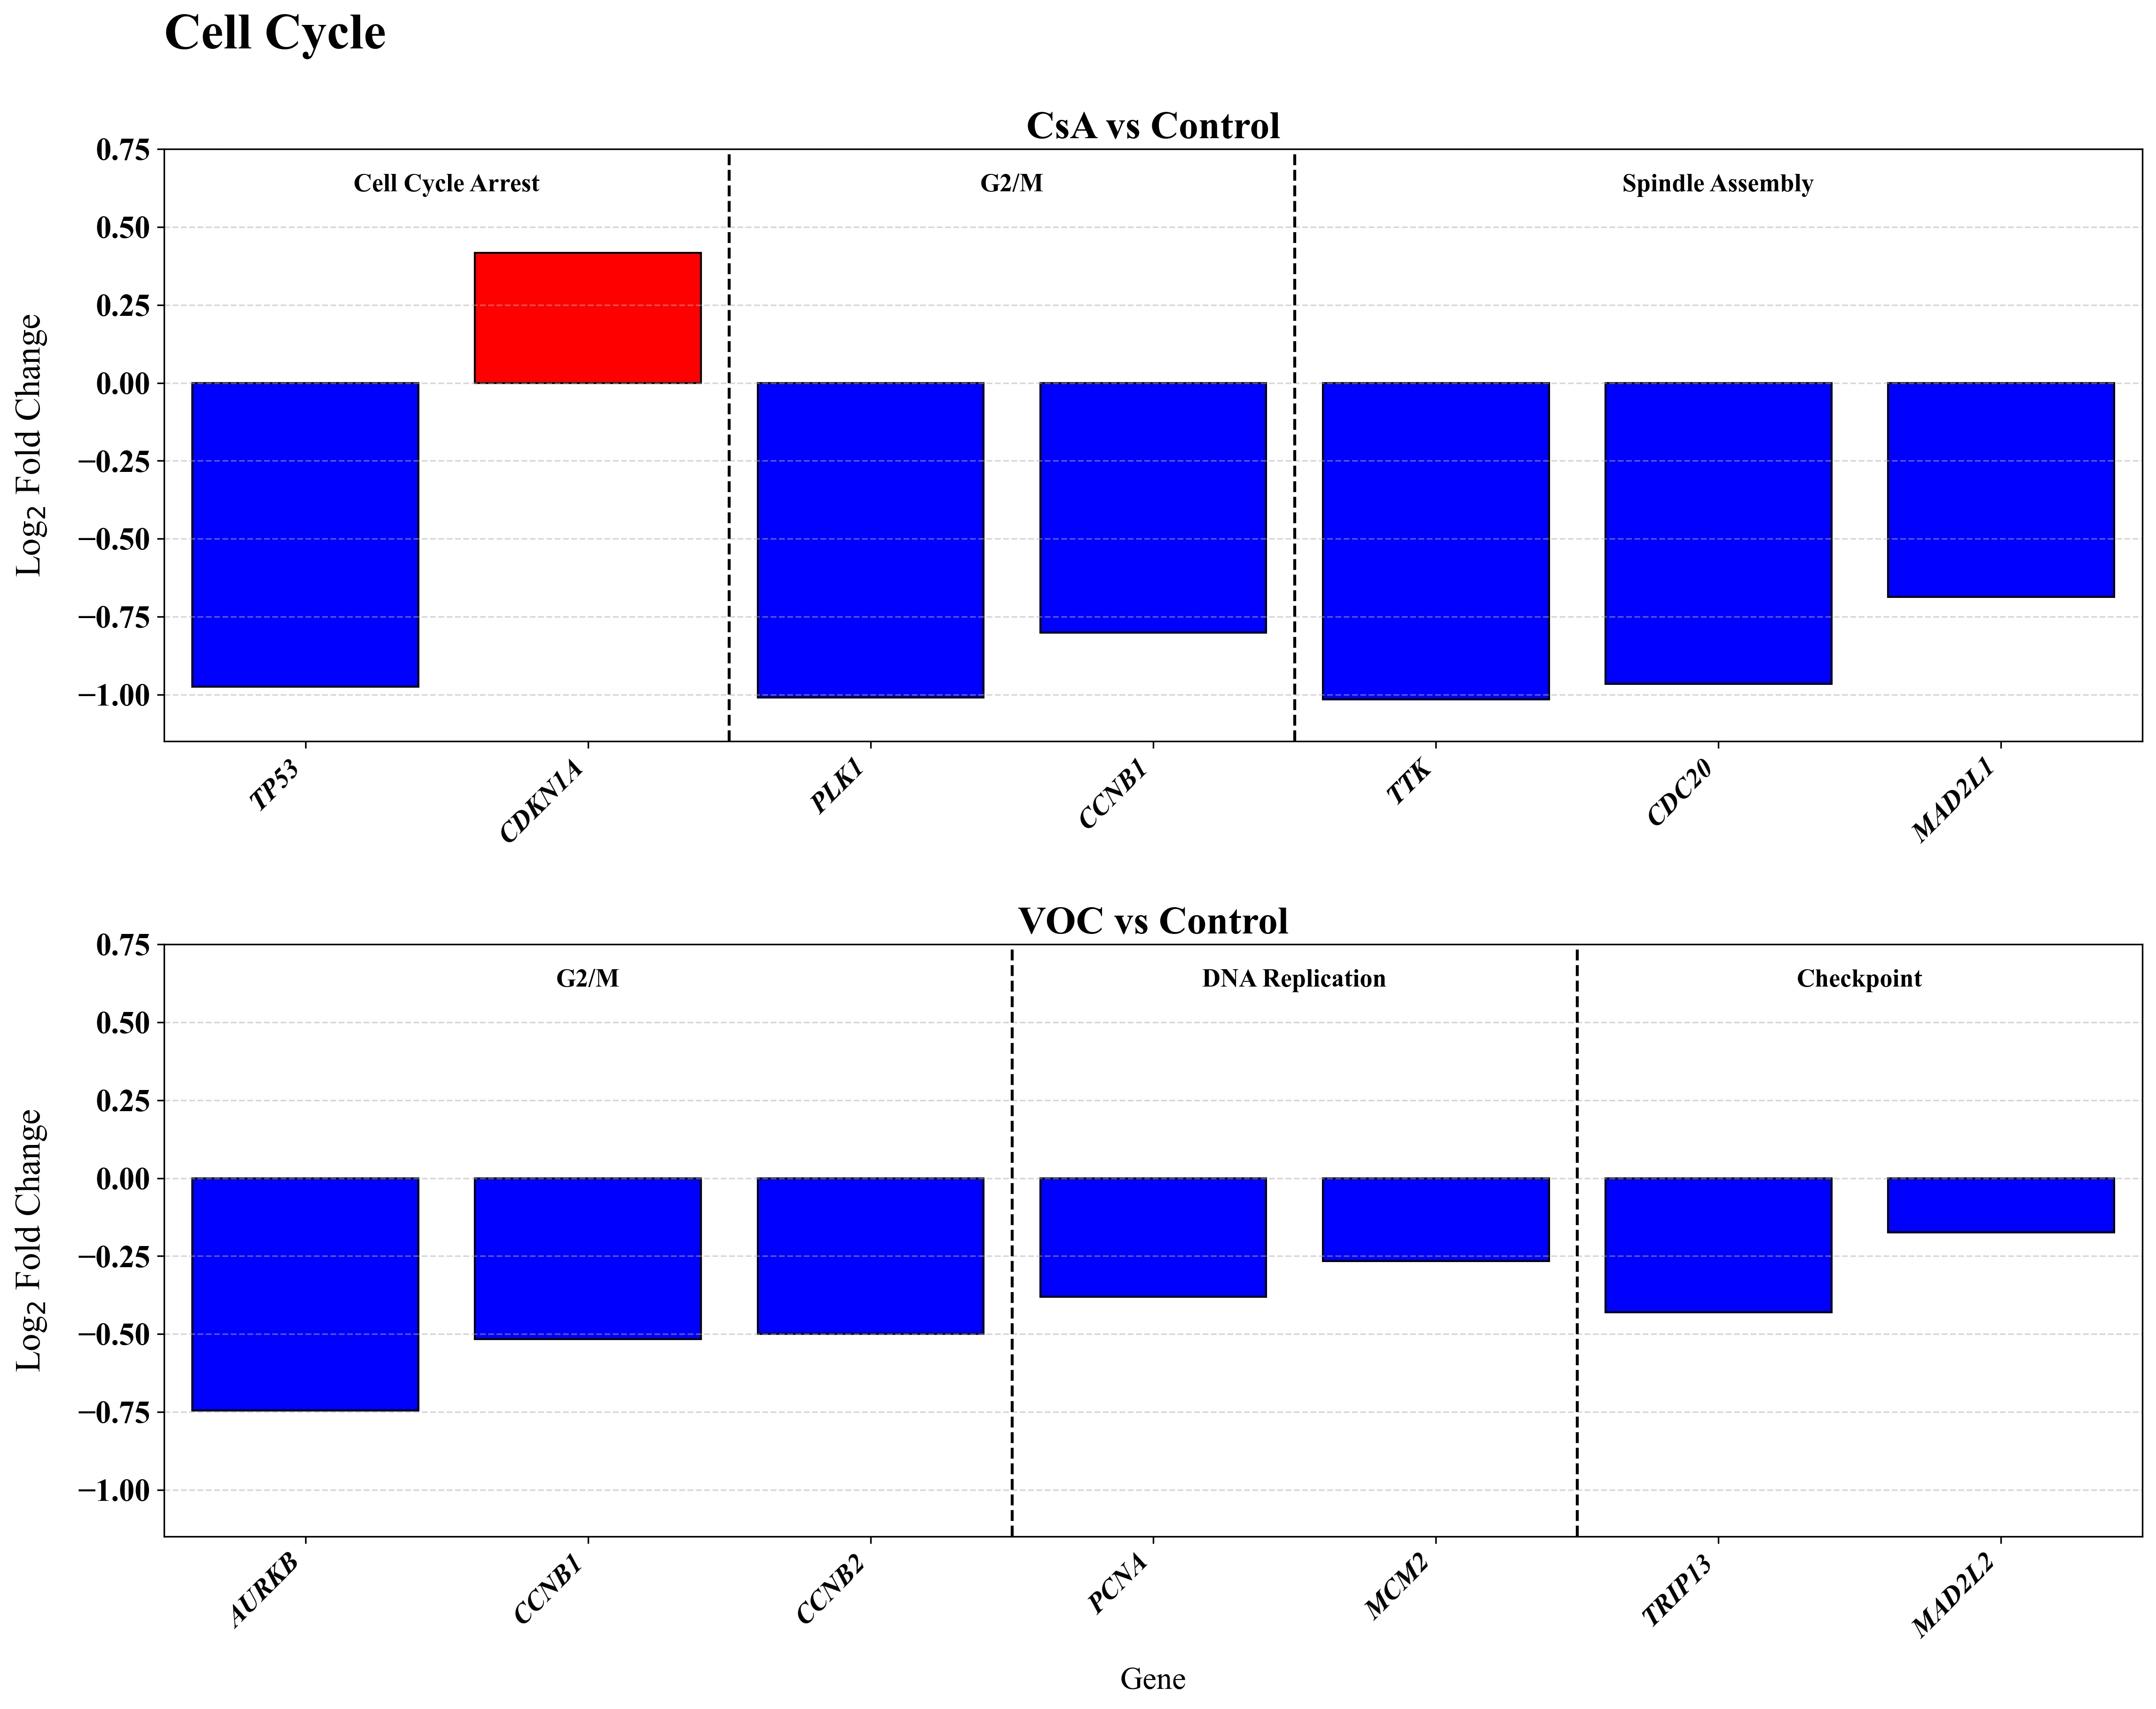

Write the Python code that produced this figure.
import matplotlib.pyplot as plt
import numpy as np
from matplotlib import gridspec

plt.rcParams['font.family'] = 'Times New Roman'

# Data from screenshots
voc_data = {
    'CCNB2': -0.5, 'CCNB1': -0.516, 'AURKB': -0.745,
    'PCNA': -0.38, 'MCM2': -0.266,
    'MAD2L2': -0.174, 'TRIP13': -0.431
}
voc_roles = {
    'CCNB2': 'G2/M', 'CCNB1': 'G2/M', 'AURKB': 'G2/M',
    'PCNA': 'DNA Replication', 'MCM2': 'DNA Replication',
    'MAD2L2': 'Checkpoint', 'TRIP13': 'Checkpoint'
}
csa_data = {
    'CDKN1A': 0.417, 'TP53': -0.975,
    'CCNB1': -0.802, 'PLK1': -1.009,
    'CDC20': -0.966, 'MAD2L1': -0.687, 'TTK': -1.016
}
csa_roles = {
    'CDKN1A': 'Cell Cycle Arrest', 'TP53': 'Cell Cycle Arrest',
    'CCNB1': 'G2/M', 'PLK1': 'G2/M',
    'CDC20': 'Spindle Assembly', 'MAD2L1': 'Spindle Assembly', 'TTK': 'Spindle Assembly'
}

role_order = [
    'Cell Cycle Arrest', 'G2/M', 'DNA Replication', 'Checkpoint', 'Spindle Assembly'
]

# VOC panel data (sorted by Log2FC within each role)
voc_genes = []
voc_vals = []
voc_roles_for_plot = []
for role in role_order:
    role_genes = [(gene, fc) for gene, fc in voc_data.items() if voc_roles.get(gene) == role]
    role_genes_sorted = sorted(role_genes, key=lambda x: x[1])
    for gene, fc in role_genes_sorted:
        voc_genes.append(gene)
        voc_vals.append(fc)
        voc_roles_for_plot.append(role)

# CsA panel data (sorted by Log2FC within each role)
csa_genes = []
csa_vals = []
csa_roles_for_plot = []
for role in role_order:
    role_genes = [(gene, fc) for gene, fc in csa_data.items() if csa_roles.get(gene) == role]
    role_genes_sorted = sorted(role_genes, key=lambda x: x[1])
    for gene, fc in role_genes_sorted:
        csa_genes.append(gene)
        csa_vals.append(fc)
        csa_roles_for_plot.append(role)

def get_boundaries_and_positions(roles_for_plot):
    boundaries = []
    role_labels = []
    role_positions = []
    start = 0
    for role in role_order:
        count = sum(1 for r in roles_for_plot if r == role)
        if count > 0:
            end = start + count
            boundaries.append(end)
            role_labels.append(role)
            role_positions.append((start, end))
            start = end
    boundaries = boundaries[:-1]
    return boundaries, role_labels, role_positions

voc_boundaries, voc_role_labels, voc_role_positions = get_boundaries_and_positions(voc_roles_for_plot)
csa_boundaries, csa_role_labels, csa_role_positions = get_boundaries_and_positions(csa_roles_for_plot)

voc_n = len(voc_genes)
csa_n = len(csa_genes)
fig_width = 33
width_ratios = [csa_n, voc_n]
total = sum(width_ratios)
fig = plt.figure(figsize=(fig_width, 12))
gs = gridspec.GridSpec(2, 1, height_ratios=[1, 1])

# CsA panel (top)
ax_csa = fig.add_axes([0.08, 0.55, csa_n/total*0.85, 0.35])
csa_x = np.arange(len(csa_genes))
csa_colors = ['red' if v > 0 else 'blue' for v in csa_vals]
ax_csa.bar(csa_x, csa_vals, color=csa_colors, edgecolor='black')
ax_csa.set_title('CsA vs Control', fontsize=20, fontweight='bold')
ax_csa.set_xticks(csa_x)
ax_csa.set_xticklabels(csa_genes, rotation=45, ha='right', fontsize=14, fontweight='bold', style='italic')
# ax_csa.set_xlabel('Gene', fontsize=16, fontweight='bold', labelpad=12)
ax_csa.set_ylim(-1.15, 0.75)
ax_csa.set_xlim(-0.5, len(csa_genes) - 0.5)
ax_csa.yaxis.grid(True, linestyle='--', alpha=0.5)
for idx in csa_boundaries:
    ax_csa.axvline(idx - 0.5, color='k', linestyle='--', linewidth=1.5)
ylim = ax_csa.get_ylim()
label_y = ylim[0] + (ylim[1] - ylim[0]) * 0.92
for label, (start, end) in zip(csa_role_labels, csa_role_positions):
    xpos = (start + end - 1) / 2
    ax_csa.text(xpos, label_y, label, ha='center', va='bottom', fontsize=13, fontweight='bold', clip_on=False)
ax_csa.set_ylabel('Log$_2$ Fold Change', fontsize=18, labelpad=15)
ax_csa.tick_params(axis='y', labelsize=16)
for label in ax_csa.get_yticklabels():
    label.set_fontweight('bold')

# VOC panel (bottom)
ax_voc = fig.add_axes([0.08, 0.08, voc_n/total*0.85, 0.35])
voc_x = np.arange(len(voc_genes))
voc_colors = ['red' if v > 0 else 'blue' for v in voc_vals]
ax_voc.bar(voc_x, voc_vals, color=voc_colors, edgecolor='black')
ax_voc.set_title('VOC vs Control', fontsize=20, fontweight='bold')
ax_voc.set_xticks(voc_x)
ax_voc.set_xticklabels(voc_genes, rotation=45, ha='right', fontsize=14, fontweight='bold', style='italic')
ax_voc.set_xlabel('Gene', fontsize=16, labelpad=12)
ax_voc.set_ylim(-1.15, 0.75)
ax_voc.set_xlim(-0.5, len(voc_genes) - 0.5)
ax_voc.yaxis.grid(True, linestyle='--', alpha=0.5)
for idx in voc_boundaries:
    ax_voc.axvline(idx - 0.5, color='k', linestyle='--', linewidth=1.5)
ylim = ax_voc.get_ylim()
label_y = ylim[0] + (ylim[1] - ylim[0]) * 0.92
for label, (start, end) in zip(voc_role_labels, voc_role_positions):
    xpos = (start + end - 1) / 2
    ax_voc.text(xpos, label_y, label, ha='center', va='bottom', fontsize=13, fontweight='bold', clip_on=False)
ax_voc.set_ylabel('Log$_2$ Fold Change', fontsize=18, labelpad=15)
ax_voc.tick_params(axis='y', labelsize=16)
for label in ax_voc.get_yticklabels():
    label.set_fontweight('bold')

fig.suptitle('Cell Cycle', fontsize=26, fontweight='bold', y=0.98, x=0.08, ha='left')
plt.savefig('Genes/cell_cycle.png', dpi=300, bbox_inches='tight')
plt.close()

print('Vertical panel Cell Cycle bar plot saved as Genes/cell_cycle.png') 
